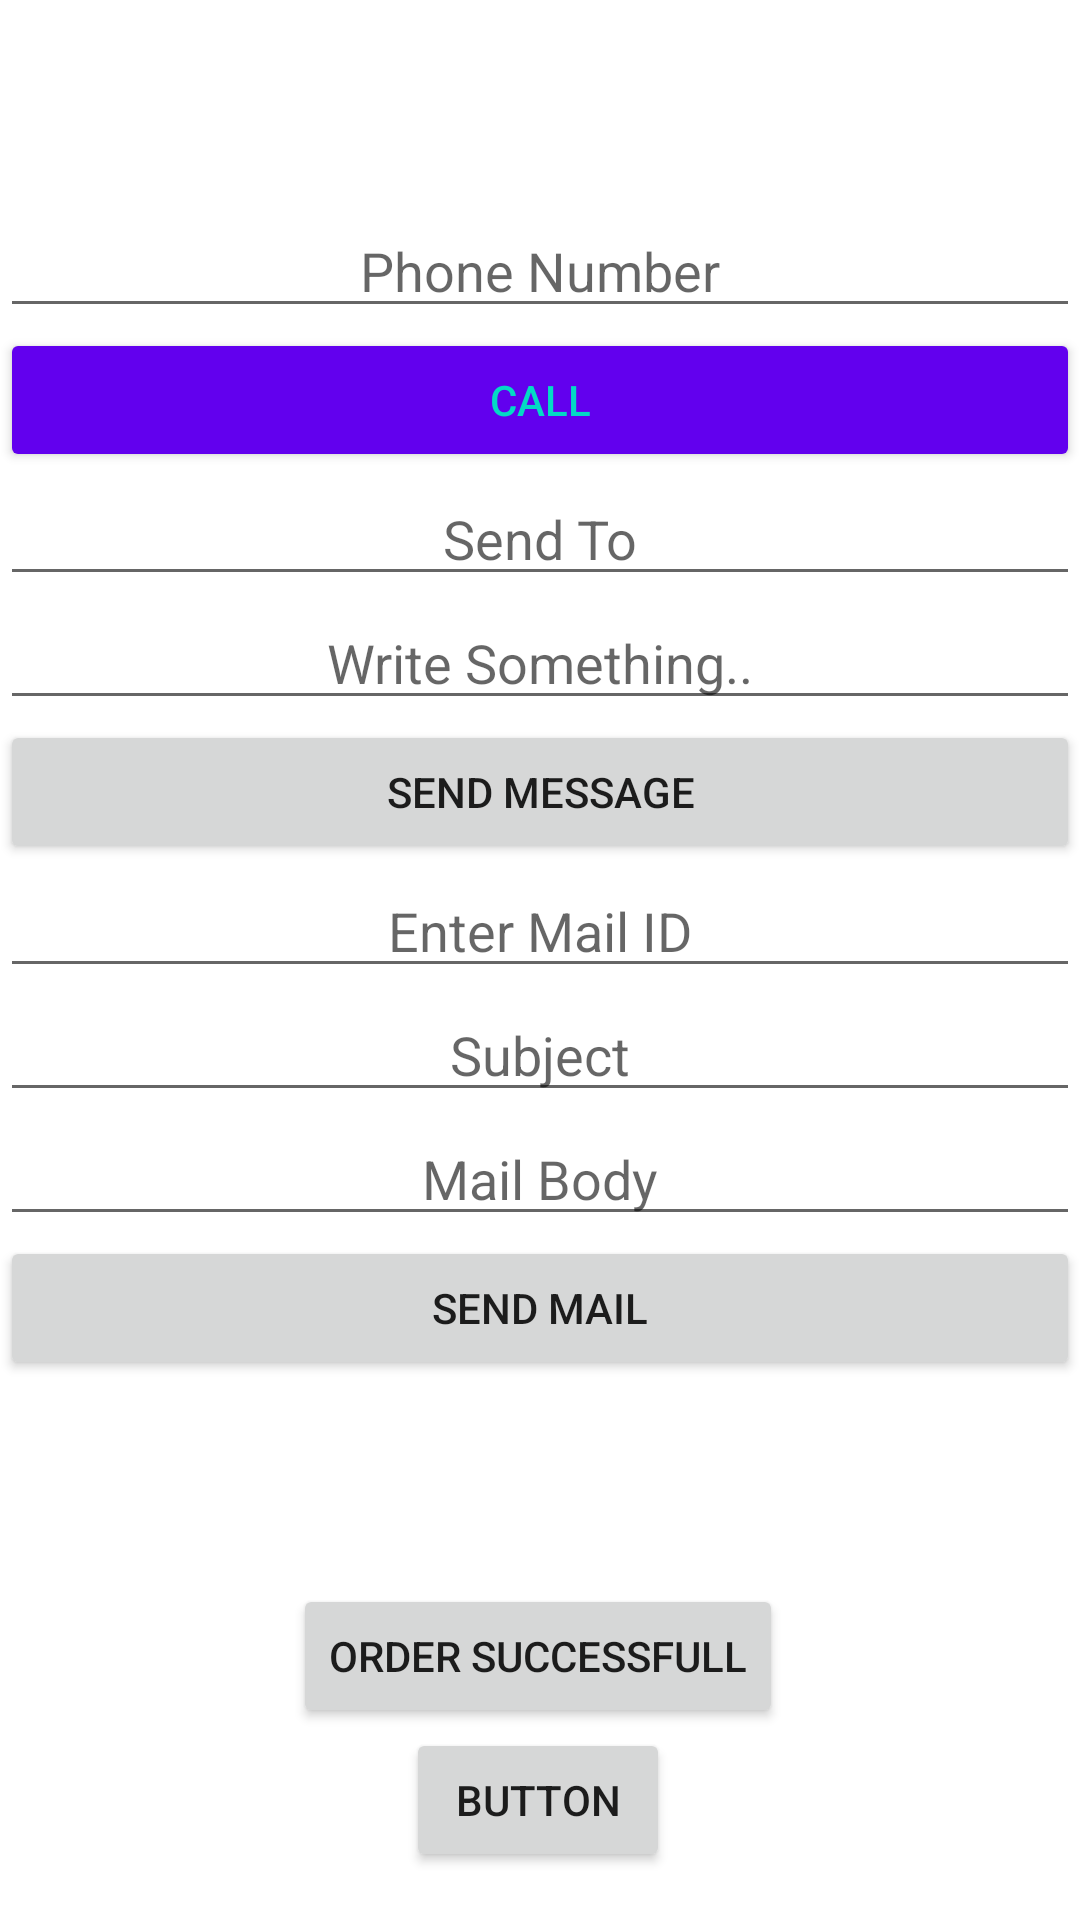

Reconstruct the res/layout file that produces this screen, plus the resources it refers to.
<!-- AndroidManifest.xml: application theme Theme.Dialog -->
<!-- res/layout/activity_main.xml -->
<?xml version="1.0" encoding="utf-8"?>
<androidx.constraintlayout.widget.ConstraintLayout xmlns:android="http://schemas.android.com/apk/res/android"
    xmlns:app="http://schemas.android.com/apk/res-auto"
    xmlns:tools="http://schemas.android.com/tools"
    android:layout_width="match_parent"
    android:layout_height="match_parent"
    tools:context=".MainActivity">


    <Button
        android:id="@+id/btnCustDailog"
        android:layout_width="wrap_content"
        android:layout_height="wrap_content"
        android:layout_marginTop="528dp"
        android:text="Order SuccessFull"
        app:layout_constraintEnd_toEndOf="parent"
        app:layout_constraintHorizontal_bias="0.497"
        app:layout_constraintStart_toStartOf="parent"
        app:layout_constraintTop_toTopOf="parent" />

    <Button
        android:id="@+id/btnNotification"
        android:layout_width="wrap_content"
        android:layout_height="wrap_content"
        android:layout_marginTop="576dp"
        android:text="Button"
        app:layout_constraintEnd_toEndOf="parent"
        app:layout_constraintHorizontal_bias="0.498"
        app:layout_constraintStart_toStartOf="parent"
        app:layout_constraintTop_toTopOf="parent" />

    <LinearLayout
        android:layout_width="match_parent"
        android:layout_height="wrap_content"
        android:orientation="vertical"
        app:layout_constraintBottom_toTopOf="@+id/btnCustDailog"
        app:layout_constraintEnd_toEndOf="parent"
        app:layout_constraintStart_toStartOf="parent"
        app:layout_constraintTop_toTopOf="parent">

        <LinearLayout
            android:layout_width="match_parent"
            android:layout_height="wrap_content"
            android:orientation="vertical">
            <EditText
                android:id="@+id/edtMobile"
                android:layout_width="match_parent"
                android:layout_height="wrap_content"

                android:hint="Phone Number"
                android:inputType="number"
                android:textAlignment="center"
                ></EditText>
            <Button
                android:id="@+id/btnCall"
                android:layout_width="match_parent"
                android:layout_height="wrap_content"

                android:text="Call"
                android:textColor="@color/teal_200"
                android:backgroundTint="@color/purple_500"></Button>



        </LinearLayout>
        <LinearLayout
            android:layout_width="match_parent"
            android:layout_height="wrap_content"
            android:orientation="vertical">
            <EditText
                android:layout_width="match_parent"
                android:layout_height="wrap_content"
                android:id="@+id/edtMsgto"
                android:inputType="number"
                android:hint="Send To"
                android:textAlignment="center"
                ></EditText>
            <EditText
                android:layout_width="match_parent"
                android:layout_height="wrap_content"
                android:hint="Write Something.."
                android:textAlignment="center"
                android:id="@+id/edtMsgBody"
                ></EditText>
            <Button
                android:layout_width="match_parent"
                android:layout_height="wrap_content"
                android:text="Send Message"
                android:id="@+id/btnSendMsg"
                ></Button>



        </LinearLayout>
        <LinearLayout
            android:layout_width="match_parent"
            android:layout_height="wrap_content"
            android:orientation="vertical">
            <EditText
                android:layout_width="match_parent"
                android:layout_height="wrap_content"
                android:id="@+id/edtMailto"
                android:inputType="textEmailAddress"
                android:hint="Enter Mail ID"
                android:textAlignment="center"
                ></EditText>
            <EditText
                android:layout_width="match_parent"
                android:layout_height="wrap_content"
                android:id="@+id/edtMailSubject"
                android:hint="Subject"
                android:textAlignment="center"
                ></EditText>
            <EditText
                android:layout_width="match_parent"
                android:layout_height="wrap_content"
                android:id="@+id/edtMailBody"
                android:hint="Mail Body"
                android:textAlignment="center"
                ></EditText>
            <Button
                android:layout_width="match_parent"
                android:layout_height="wrap_content"
                android:id="@+id/btnMail"
                android:text="Send Mail"
                ></Button>
        </LinearLayout>
    </LinearLayout>

</androidx.constraintlayout.widget.ConstraintLayout>
<!-- resources referenced by this layout -->
<resources>
  <style name="Theme.Dialog" parent="Theme.MaterialComponents.DayNight.NoActionBar">
          
          <item name="colorPrimary">@color/purple_500</item>
          <item name="colorPrimaryVariant">@color/purple_700</item>
          <item name="colorOnPrimary">@color/white</item>
          
          <item name="colorSecondary">@color/teal_200</item>
          <item name="colorSecondaryVariant">@color/teal_700</item>
          <item name="colorOnSecondary">@color/black</item>
          
          <item name="android:statusBarColor">?attr/colorPrimaryVariant</item>
          
      </style>
  <!-- not gathered from this repository: default colours our renderer supplied (Android Studio template values) -->
  <color name="purple_500">#FF6200EE</color>
  <color name="purple_700">#FF3700B3</color>
  <color name="teal_200">#FF03DAC5</color>
  <color name="teal_700">#FF018786</color>
  <color name="black">#FF000000</color>
  <color name="white">#FFFFFFFF</color>
</resources>
